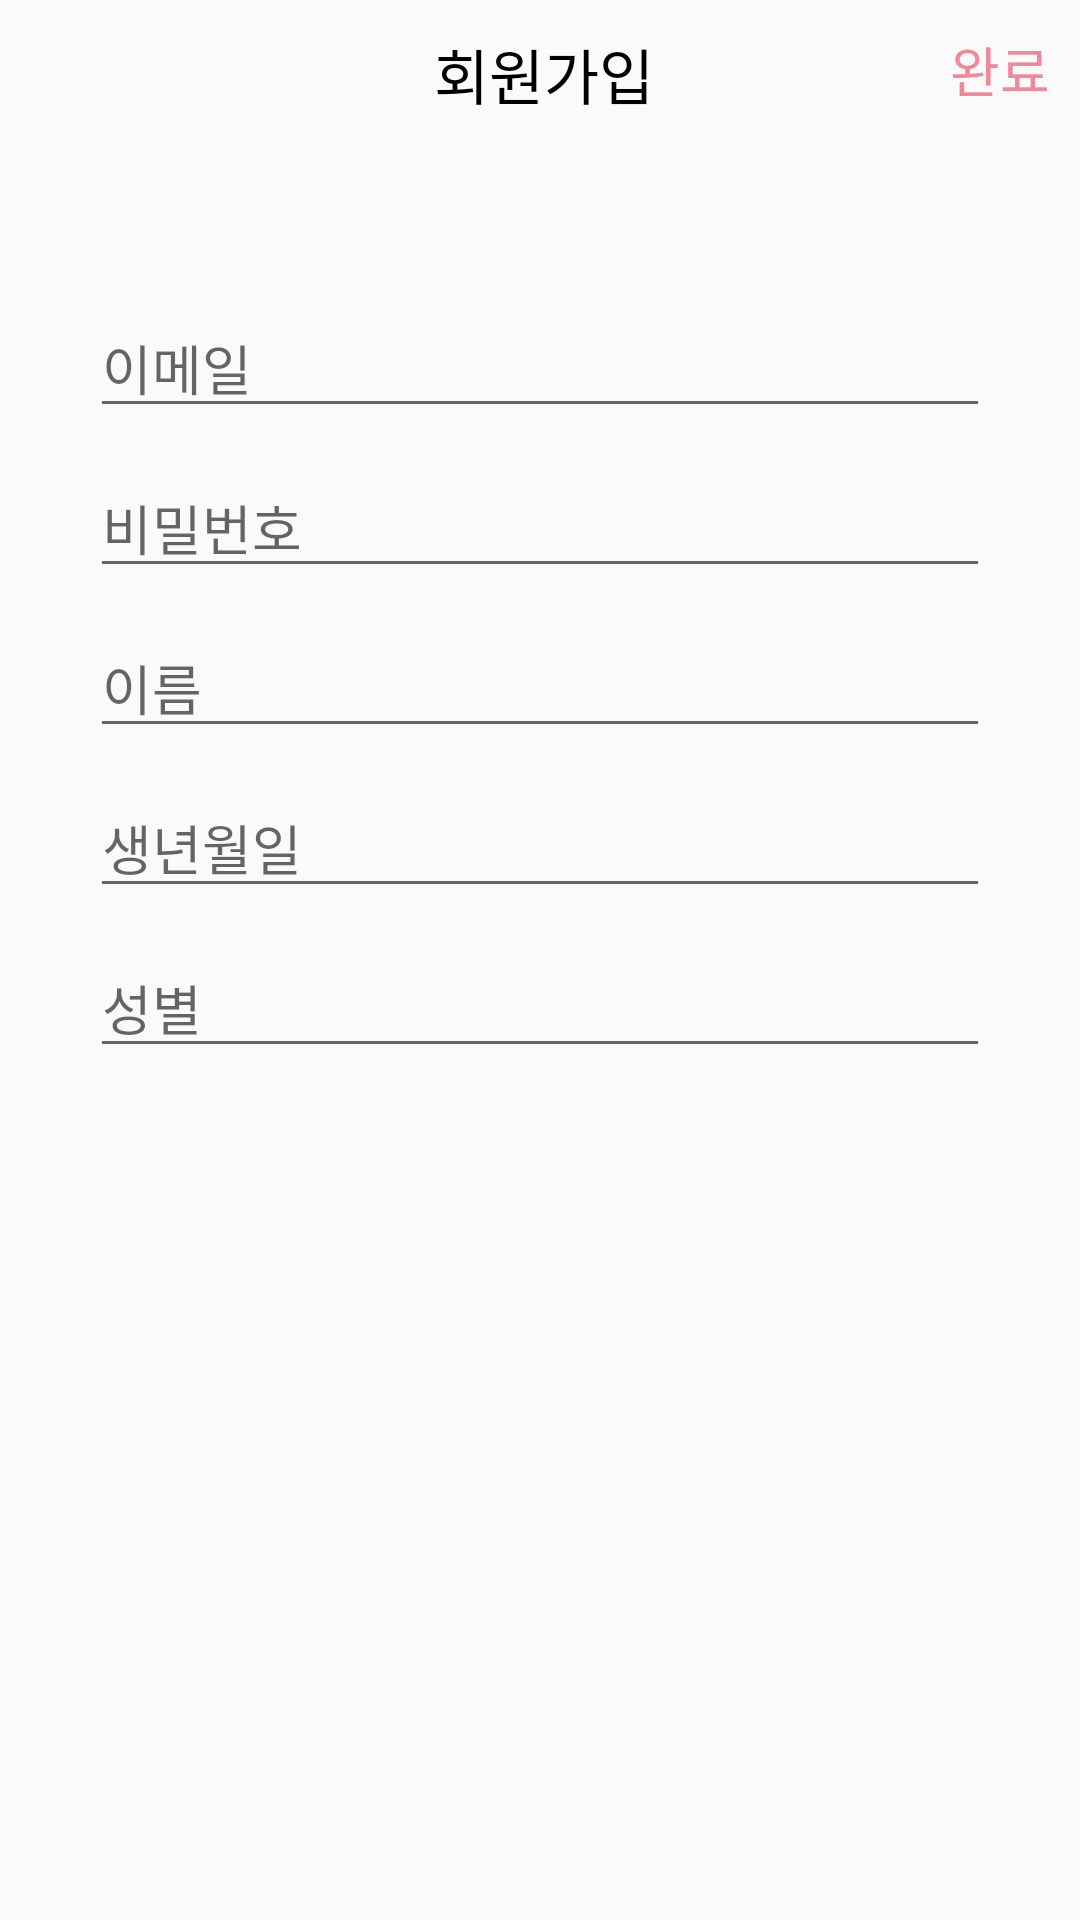

Write the Android layout XML for this screen, with the resource values it uses.
<!-- AndroidManifest.xml: application theme AppTheme.NoActionBar -->
<!-- res/layout/activity_sign_up.xml -->
<?xml version="1.0" encoding="utf-8"?>
<androidx.constraintlayout.widget.ConstraintLayout xmlns:android="http://schemas.android.com/apk/res/android"
    xmlns:app="http://schemas.android.com/apk/res-auto"
    xmlns:tools="http://schemas.android.com/tools"
    android:layout_width="match_parent"
    android:layout_height="match_parent"
    tools:context=".login.SignUpActivity">

    <ImageView
        android:id="@+id/signUp_exit"
        android:layout_width="30dp"
        android:layout_height="30dp"
        android:layout_marginStart="10dp"
        android:layout_marginTop="10dp"
        app:layout_constraintStart_toStartOf="parent"
        app:layout_constraintTop_toTopOf="parent"
        app:srcCompat="@drawable/icon_exit"/>

    <TextView
        android:id="@+id/textView"
        android:layout_width="wrap_content"
        android:layout_height="wrap_content"
        android:layout_marginStart="130dp"
        android:layout_marginTop="10dp"
        android:layout_marginEnd="124dp"
        android:text="회원가입"
        android:textColor="#000000"
        android:textSize="20dp"
        app:layout_constraintEnd_toStartOf="@+id/signUp_completeTV"
        app:layout_constraintStart_toEndOf="@+id/signUp_exit"
        app:layout_constraintTop_toTopOf="parent" />

    <TextView
        android:id="@+id/signUp_completeTV"
        android:layout_width="wrap_content"
        android:layout_height="wrap_content"
        android:layout_marginTop="10dp"
        android:layout_marginEnd="10dp"
        android:text="완료"
        android:textSize="18dp"
        android:textColor="#ef889a"
        app:layout_constraintEnd_toEndOf="parent"
        app:layout_constraintTop_toTopOf="parent" />

    <EditText
        android:id="@+id/signUp_emailET"
        android:layout_width="300dp"
        android:layout_height="wrap_content"
        android:layout_marginStart="40dp"
        android:layout_marginTop="60dp"
        android:layout_marginEnd="40dp"
        android:ems="10"
        android:hint="이메일"
        android:inputType="textWebEmailAddress"
        android:textColor="#000000"
        app:layout_constraintEnd_toEndOf="parent"
        app:layout_constraintStart_toStartOf="parent"
        app:layout_constraintTop_toBottomOf="@+id/textView" />

    <EditText
        android:id="@+id/signUp_passwordET"
        android:layout_width="300dp"
        android:layout_height="wrap_content"
        android:layout_marginTop="10dp"
        android:ems="10"
        android:hint="비밀번호"
        android:inputType="textPassword"
        android:textColor="#000000"
        app:layout_constraintEnd_toEndOf="@+id/signUp_emailET"
        app:layout_constraintStart_toStartOf="@+id/signUp_emailET"
        app:layout_constraintTop_toBottomOf="@+id/signUp_emailET" />

    <EditText
        android:id="@+id/signUp_nameET"
        android:layout_width="300dp"
        android:layout_height="wrap_content"
        android:layout_marginTop="10dp"
        android:ems="10"
        android:hint="이름"
        android:inputType="textPersonName"
        android:textColor="#000000"
        app:layout_constraintEnd_toEndOf="@+id/signUp_passwordET"
        app:layout_constraintStart_toStartOf="@+id/signUp_passwordET"
        app:layout_constraintTop_toBottomOf="@+id/signUp_passwordET" />

    <EditText
        android:id="@+id/signUp_birthDayET"
        android:layout_width="300dp"
        android:layout_height="wrap_content"
        android:layout_marginTop="10dp"
        android:ems="10"
        android:hint="생년월일"
        android:textColor="#000000"
        android:clickable="false"
        android:focusable="false"
        app:layout_constraintEnd_toEndOf="@+id/signUp_nameET"
        app:layout_constraintStart_toStartOf="@+id/signUp_nameET"
        app:layout_constraintTop_toBottomOf="@+id/signUp_nameET" />

    <EditText
        android:id="@+id/signUp_genderET"
        android:layout_width="300dp"
        android:layout_height="wrap_content"
        android:layout_marginTop="10dp"
        android:ems="10"
        android:hint="성별"
        android:textColor="#000000"
        android:clickable="false"
        android:focusable="false"
        app:layout_constraintEnd_toEndOf="@+id/signUp_birthDayET"
        app:layout_constraintStart_toStartOf="@+id/signUp_birthDayET"
        app:layout_constraintTop_toBottomOf="@+id/signUp_birthDayET" />

</androidx.constraintlayout.widget.ConstraintLayout>
<!-- resources referenced by this layout -->
<resources>
  <style name="AppTheme.NoActionBar">
          <item name="windowActionBar">false</item>
          <item name="windowNoTitle">true</item>
          <item name="android:datePickerStyle">@style/PickerDialog</item>
      </style>
  <style name="PickerDialog" parent="Theme.AppCompat.Light.Dialog.Alert">
          <item name="colorAccent">@color/colorAccent</item>
      </style>
  <color name="colorAccent">#ef889a</color>
</resources>
